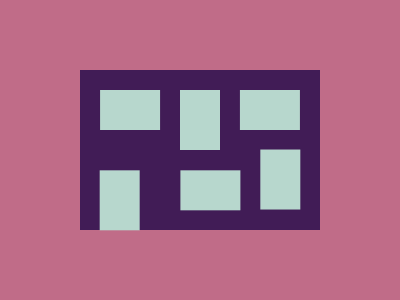

Reproduce this picture with HTML and CSS.

<!-- Here added closing tags to format the code properly -->
<!-- Method 1 -->
<p></p>
<style>
    & {
        background: #411C56;
        border: 85q solid#C06C88;
        margin: -10 0;

        * {
            margin: 20 90 100;
            box-shadow: 74q 0, -74q 0, 11q 85q;
            color: B7D7CD;

            * {
                background: #B7D7CD;
                position: fixed;
                padding: 30 20;
                margin: 0 10;
                box-shadow: 85q 63q, -85q 85q
            }
        }
    }
</style>
